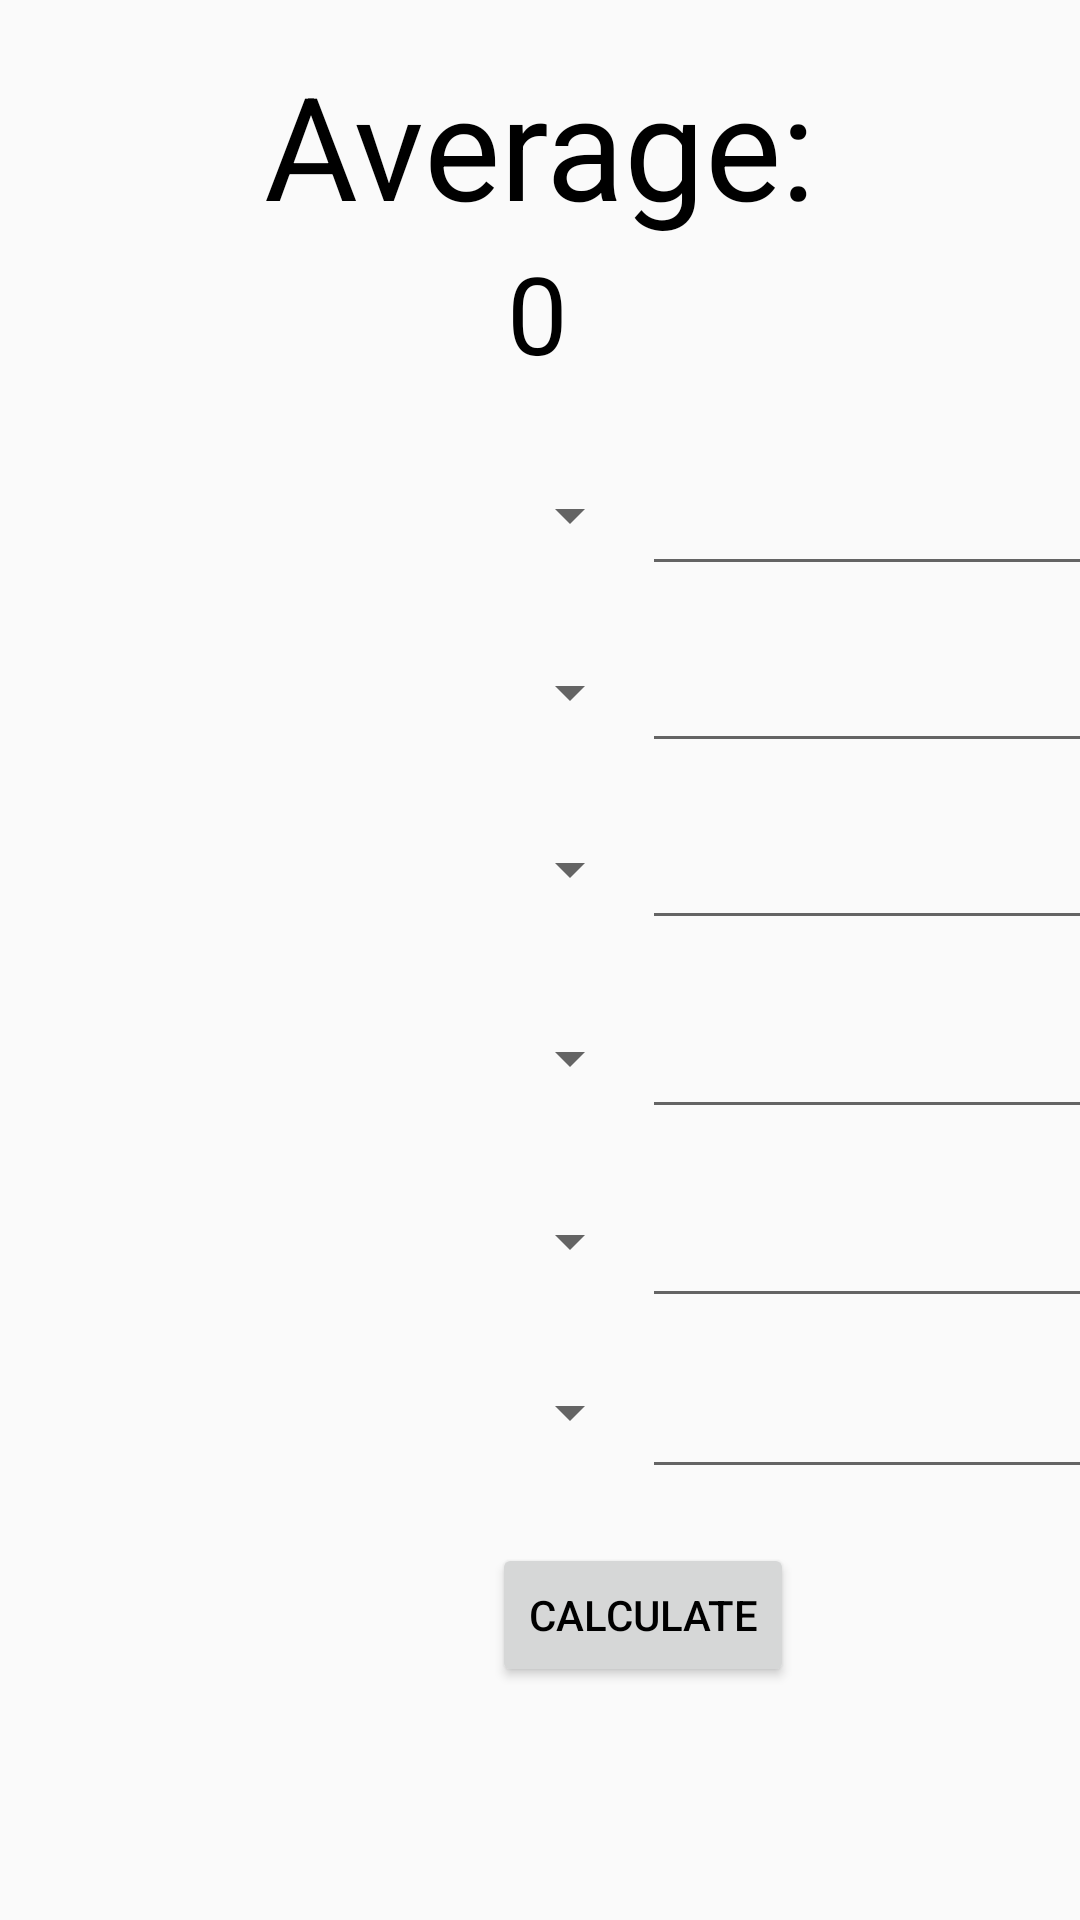

Produce the Android XML layout that renders to this screen, including the resource entries it uses.
<!-- AndroidManifest.xml: application theme AppTheme -->
<!-- res/layout/activity_average_marks.xml -->
<?xml version="1.0" encoding="utf-8"?>
<ScrollView xmlns:android="http://schemas.android.com/apk/res/android"
    xmlns:app="http://schemas.android.com/apk/res-auto"
    xmlns:tools="http://schemas.android.com/tools"
    android:layout_width="match_parent"
    android:layout_height="match_parent"
    tools:context=".AverageMarks">
<androidx.constraintlayout.widget.ConstraintLayout
    android:layout_width="match_parent"
    android:layout_height="wrap_content">
    <EditText
        android:id="@+id/courseMark6"
        android:layout_width="155dp"
        android:layout_height="47dp"

        android:layout_marginTop="10dp"
        android:ems="10"
        android:inputType="number"
        app:layout_constraintEnd_toEndOf="parent"
        app:layout_constraintHorizontal_bias="0.0"
        app:layout_constraintStart_toEndOf="@+id/course1"
        app:layout_constraintTop_toBottomOf="@+id/courseMark5" />

    <EditText
        android:id="@+id/courseMark5"
        android:layout_width="155dp"
        android:layout_height="47dp"
        android:layout_marginTop="16dp"

        android:ems="10"
        android:inputType="number"
        app:layout_constraintEnd_toEndOf="parent"
        app:layout_constraintHorizontal_bias="0.0"
        app:layout_constraintStart_toEndOf="@+id/course1"
        app:layout_constraintTop_toBottomOf="@+id/courseMark4" />

    <EditText
        android:id="@+id/courseMark4"
        android:layout_width="155dp"
        android:layout_height="47dp"
        android:layout_marginTop="16dp"

        android:ems="10"
        android:inputType="number"
        app:layout_constraintEnd_toEndOf="parent"
        app:layout_constraintHorizontal_bias="0.0"
        app:layout_constraintStart_toEndOf="@+id/course1"
        app:layout_constraintTop_toBottomOf="@+id/courseMark3" />

    <EditText
        android:id="@+id/courseMark3"
        android:layout_width="155dp"
        android:layout_height="47dp"
        android:layout_marginTop="12dp"

        android:ems="10"
        android:inputType="number"
        app:layout_constraintEnd_toEndOf="parent"
        app:layout_constraintHorizontal_bias="0.0"
        app:layout_constraintStart_toEndOf="@+id/course1"
        app:layout_constraintTop_toBottomOf="@+id/courseMark2" />

    <Spinner
        android:id="@+id/course6"
        android:layout_width="186dp"
        android:layout_height="47dp"
        android:layout_marginStart="28dp"
        android:layout_marginTop="10dp"
        android:spinnerMode="dialog"
        app:layout_constraintStart_toStartOf="parent"
        app:layout_constraintTop_toBottomOf="@+id/course5" />

    <Spinner
        android:id="@+id/course5"
        android:layout_width="186dp"
        android:layout_height="47dp"
        android:layout_marginStart="28dp"
        android:layout_marginTop="14dp"
        android:spinnerMode="dialog"
        app:layout_constraintStart_toStartOf="parent"
        app:layout_constraintTop_toBottomOf="@+id/course4" />

    <Spinner
        android:id="@+id/course4"
        android:layout_width="186dp"
        android:layout_height="47dp"
        android:layout_marginStart="28dp"
        android:layout_marginTop="16dp"
        android:spinnerMode="dialog"
        app:layout_constraintStart_toStartOf="parent"
        app:layout_constraintTop_toBottomOf="@+id/course3" />

    <TextView
        android:id="@+id/avg"
        android:layout_width="wrap_content"
        android:layout_height="wrap_content"
        android:layout_marginTop="80dp"
        android:text="0"
        android:textSize="36sp"
        app:layout_constraintEnd_toEndOf="parent"
        app:layout_constraintHorizontal_bias="0.498"
        app:layout_constraintStart_toStartOf="parent"
        app:layout_constraintTop_toTopOf="parent" />

    <TextView
        android:id="@+id/textView3"
        android:layout_width="wrap_content"
        android:layout_height="wrap_content"
        android:layout_marginTop="16dp"
        android:text="Average:"
        android:textSize="48sp"
        app:layout_constraintEnd_toEndOf="parent"
        app:layout_constraintStart_toStartOf="parent"
        app:layout_constraintTop_toTopOf="parent" />

    <Spinner
        android:id="@+id/course1"
        android:layout_width="186dp"
        android:layout_height="47dp"
        android:layout_marginStart="28dp"
        android:layout_marginTop="20dp"
        android:spinnerMode="dialog"
        app:layout_constraintStart_toStartOf="parent"
        app:layout_constraintTop_toBottomOf="@+id/avg" />

    <EditText
        android:id="@+id/courseMark1"
        android:layout_width="155dp"
        android:layout_height="47dp"
        android:layout_marginTop="20dp"
        android:ems="10"

        android:inputType="number"
        android:visibility="visible"
        app:layout_constraintEnd_toEndOf="parent"
        app:layout_constraintHorizontal_bias="0.0"
        app:layout_constraintStart_toEndOf="@+id/course1"
        app:layout_constraintTop_toBottomOf="@+id/avg" />

    <Spinner
        android:id="@+id/course2"
        android:layout_width="186dp"
        android:layout_height="47dp"
        android:layout_marginStart="28dp"
        android:layout_marginTop="12dp"
        android:spinnerMode="dialog"
        app:layout_constraintStart_toStartOf="parent"
        app:layout_constraintTop_toBottomOf="@+id/course1" />

    <EditText
        android:id="@+id/courseMark2"
        android:layout_width="155dp"
        android:layout_height="47dp"
        android:layout_marginTop="12dp"

        android:ems="10"
        android:inputType="number"
        app:layout_constraintEnd_toEndOf="parent"
        app:layout_constraintHorizontal_bias="0.0"
        app:layout_constraintStart_toEndOf="@+id/course1"
        app:layout_constraintTop_toBottomOf="@+id/courseMark1" />

    <Spinner
        android:id="@+id/course3"
        android:layout_width="186dp"
        android:layout_height="47dp"
        android:layout_marginStart="28dp"
        android:layout_marginTop="12dp"
        android:spinnerMode="dialog"
        app:layout_constraintStart_toStartOf="parent"
        app:layout_constraintTop_toBottomOf="@+id/course2" />

    <Button
        android:id="@+id/calc"
        android:layout_width="wrap_content"
        android:layout_height="wrap_content"
        android:layout_marginStart="164dp"
        android:layout_marginTop="20dp"
        android:text="Calculate"
        app:layout_constraintBottom_toBottomOf="parent"
        app:layout_constraintStart_toStartOf="parent"
        app:layout_constraintTop_toBottomOf="@+id/course6"/>

</androidx.constraintlayout.widget.ConstraintLayout>

</ScrollView>
<!-- resources referenced by this layout -->
<resources>
  <style name="AppTheme" parent="Theme.AppCompat.Light.NoActionBar">
          
          <item name="colorPrimary">@color/colorPrimary</item>
          <item name="colorPrimaryDark">@color/colorPrimaryDark</item>
          <item name="colorAccent">@color/textColor</item>
          <item name="android:textColor">@color/textColor</item>
      </style>
  <color name="colorPrimary">#1E1F23</color>
  <color name="colorPrimaryDark">#000000</color>
  <color name="textColor">#000000</color>
  
  
      //main colors
</resources>
